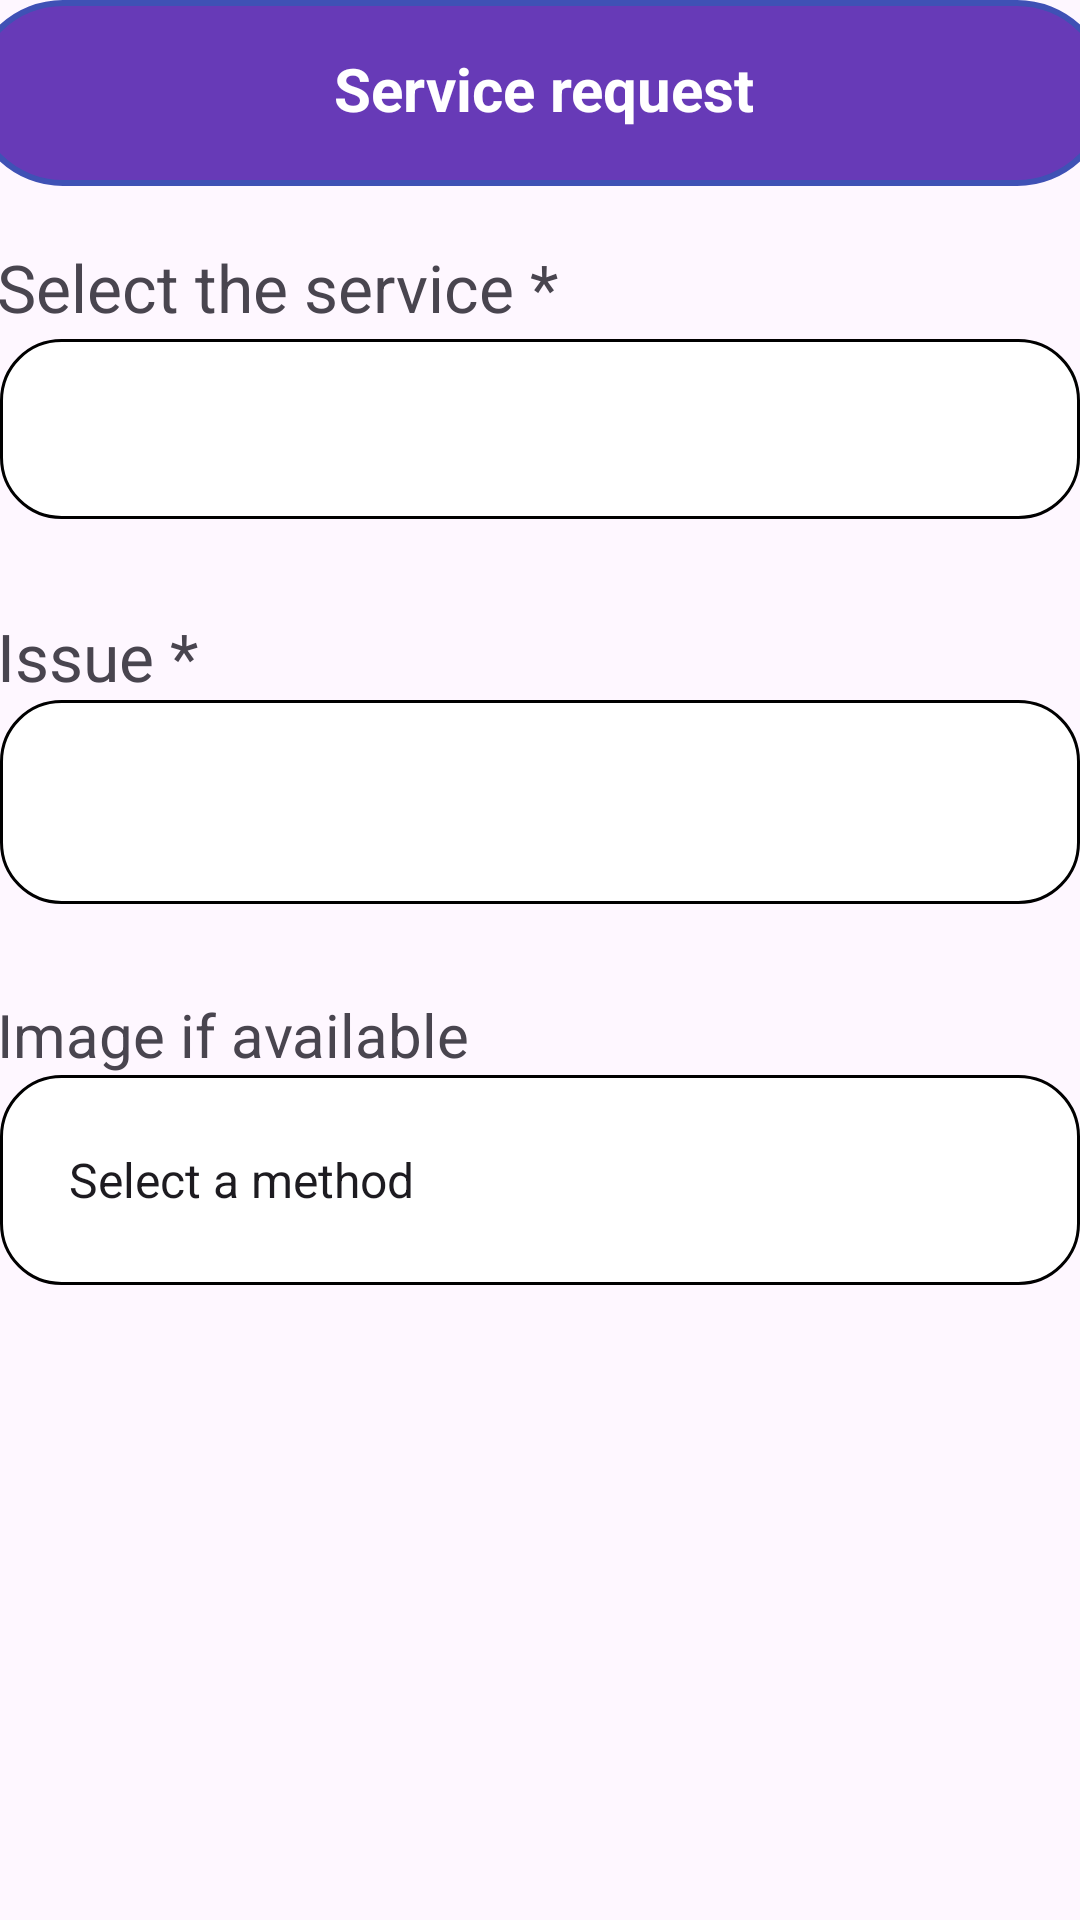

Write the Android layout XML for this screen, with the resource values it uses.
<!-- AndroidManifest.xml: application theme Theme.HouseHoldService -->
<!-- res/layout/activity_request_service.xml -->
<LinearLayout xmlns:android="http://schemas.android.com/apk/res/android"
    xmlns:app="http://schemas.android.com/apk/res-auto"
    xmlns:tools="http://schemas.android.com/tools"
    android:layout_width="match_parent"
    android:layout_height="match_parent"
    android:gravity="center_horizontal"
    android:layout_marginTop="25dp"
    android:orientation="vertical"
    android:padding="0dp">

    <LinearLayout
        android:layout_width="match_parent"
        android:layout_height="71dp"
        android:orientation="vertical">


        <RelativeLayout
            android:layout_width="380dp"
            android:layout_height="wrap_content"
            android:layout_gravity="center_horizontal"
            android:background="@drawable/rounded_bg"
            android:padding="16dp"
            tools:ignore="ExtraText">

            
            <ImageButton
                android:id="@+id/backArrow"
                android:layout_width="35dp"
                android:layout_height="30dp"
                android:layout_alignParentStart="true"
                android:layout_centerVertical="true"
                android:contentDescription="Back"
                android:src="@drawable/arrow_back"
                android:background="?attr/selectableItemBackgroundBorderless"/>

            
            <TextView
                android:id="@+id/createAccountText"
                android:layout_width="wrap_content"
                android:layout_height="wrap_content"

                android:layout_marginStart="70dp"
                android:layout_toEndOf="@id/backArrow"
                android:foregroundGravity="center_horizontal"
                android:gravity="center|center_horizontal"
                android:text="Service request"
                android:textColor="#FFFFFF"
                android:textSize="20sp"
                android:textStyle="bold" />

        </RelativeLayout>


    </LinearLayout>


    <LinearLayout
        android:layout_width="412dp"
        android:layout_height="812dp"
        android:orientation="vertical"
        tools:layout_editor_absoluteX="0dp"
        tools:layout_editor_absoluteY="131dp">

        <LinearLayout
            android:layout_width="match_parent"
            android:layout_height="103dp"
            android:orientation="vertical">

            <TextView
                android:id="@+id/textView13"
                android:layout_width="match_parent"
                android:layout_height="32dp"
                android:layout_marginTop="10dp"
                android:paddingLeft="25dp"
                android:text="Select the service *"
                android:textSize="22sp" />

            <Spinner
                android:id="@+id/spinner4"
                android:layout_width="360dp"
                android:layout_height="60dp"
                android:layout_gravity="center"
                android:background="@drawable/rounded_textbox"
                android:entries="@array/profession"
                android:spinnerMode="dropdown" />

        </LinearLayout>

        <TextView
            android:id="@+id/textView20"
            android:layout_width="match_parent"
            android:layout_height="wrap_content"
            android:paddingLeft="25dp"
            android:layout_marginTop="30dp"
            android:text="Issue *"
            android:textSize="22sp" />

        <EditText
            android:id="@+id/editTextTextIssue"
            android:layout_width="360dp"
            android:layout_height="68dp"
            android:layout_gravity="center"
            android:background="@drawable/rounded_textbox"
            android:ems="10"
            android:inputType="text"
            android:paddingLeft="15dp" />

        <TextView
            android:id="@+id/textView15"
            android:layout_width="match_parent"
            android:layout_height="wrap_content"
            android:layout_marginLeft="25dp"
            android:paddingTop="30dp"
            android:text="Image if available"
            android:textSize="20sp" />

        <Spinner
            android:id="@+id/spinner"
            android:layout_width="360dp"
            android:layout_height="70dp"
            android:layout_gravity="center"
            android:background="@drawable/rounded_textbox"
            android:dropDownWidth="match_parent"
            android:entries="@array/image"
            android:paddingLeft="15dp"
            android:spinnerMode="dropdown" />


        <ImageView
            android:id="@+id/selectedImageView"
            android:layout_width="200dp"
            android:layout_height="200dp"
            android:layout_marginTop="20dp"
            android:layout_gravity="center"
            android:scaleType="centerCrop" />

        <Button
            android:id="@+id/button9"
            android:layout_width="267dp"
            android:layout_height="77dp"
            android:layout_gravity="center"
            android:layout_marginTop="100dp"
            android:text="Submit"
            android:textSize="20sp" />

    </LinearLayout>
</LinearLayout>
<!-- resources referenced by this layout -->
<resources>
  <string-array name="image">
          <item>Select a method</item>
          <item>Take a photo</item>
          <item>Choose from gallery</item>
      </string-array>
  <string-array name="profession">
          <item> </item>
          <item>Cleaning service</item>
          <item>Electrician</item>
          <item>Plumber</item>
          <item>Pest control service</item>
          <item>Gardening and landscaping</item>
          <item>Appliance repair</item>
          <item>Furniture repair</item>
          <item>Handyman services</item>
          <item>Security and smarthome service</item>
          <item>Petcare</item>
      </string-array>
  <!-- drawable rounded_bg (drawable) -->
  <?xml version="1.0" encoding="utf-8"?>
  
  <shape xmlns:android="http://schemas.android.com/apk/res/android">
      
      <solid android:color="#673AB7" />  
  
      
      <corners android:radius="30dp" />
  
      
      <padding
          android:left="8dp"
          android:top="8dp"
          android:right="8dp"
          android:bottom="8dp" />
  
      
      <stroke
          android:width="2dp"
          android:color="#3F51B5" />  
  </shape>
  <!-- drawable rounded_textbox (drawable) -->
  <shape xmlns:android="http://schemas.android.com/apk/res/android">
      <solid android:color="#FFFF" />  
      <corners android:radius="20dp" />
      <stroke
          android:width="1dp"
          android:color="@color/black"/> 
  </shape>
  <style name="Theme.HouseHoldService" parent="Base.Theme.HouseHoldService" />
  <color name="black">#FF000000</color>
  <style name="Base.Theme.HouseHoldService" parent="Theme.Material3.DayNight.NoActionBar">
          
          
      </style>
</resources>
